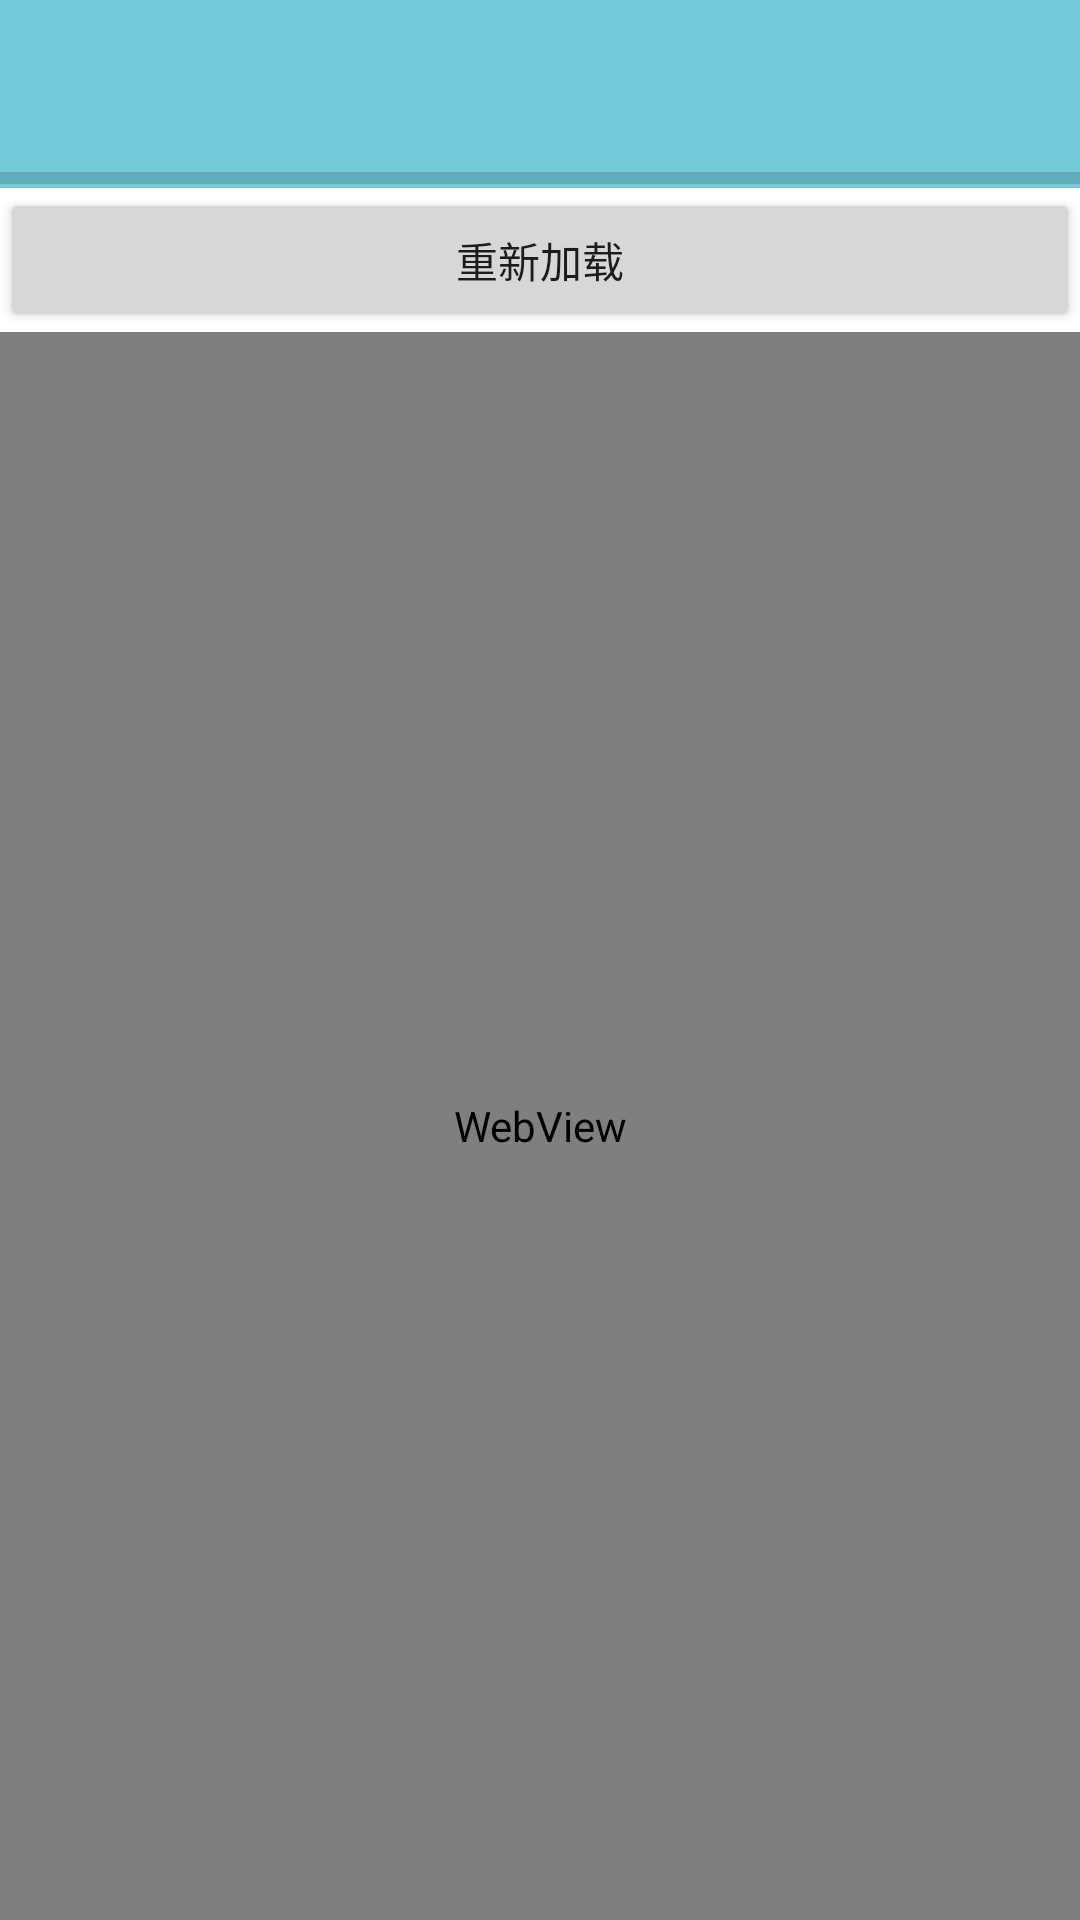

Layout XML and referenced resources for this Android screen:
<!-- AndroidManifest.xml: application theme AppTheme -->
<!-- res/layout/flash_play_youku.xml -->
<?xml version="1.0" encoding="utf-8"?>
<LinearLayout
xmlns:android="http://schemas.android.com/apk/res/android"
android:layout_width="match_parent"
android:layout_height="match_parent"
android:orientation="vertical"
>

    <include
        layout="@layout/app_bar"
        android:id="@+id/app_bar">
    </include>

    <ProgressBar
        style="?android:attr/progressBarStyleHorizontal"
        android:id="@+id/playProgressBar"
        android:layout_below="@id/app_bar"
        android:layout_width="match_parent"
        android:background="@color/colorPrimary"
        android:layout_height="20px"
        />

    <Button
        android:id="@+id/btn_reload"
        android:layout_width="match_parent"
        android:layout_height="wrap_content"
        android:text="重新加载"/>

    <WebView
        xmlns:android="http://schemas.android.com/apk/res/android"
    android:id="@+id/webView"
    android:layout_width="fill_parent"
    android:layout_height="fill_parent"
    />

</LinearLayout>
<!-- res/layout/app_bar.xml (included above) -->
<?xml version="1.0" encoding="utf-8"?>
<android.support.v7.widget.Toolbar
    xmlns:android="http://schemas.android.com/apk/res/android"
    android:paddingTop="@dimen/app_bar_top_padding"
    android:layout_width="match_parent"
    android:layout_height="wrap_content"
    android:background="@color/colorPrimary"
    android:id="@+id/app_bar"
    android:theme="@style/MyCustomToolBarTheme">



</android.support.v7.widget.Toolbar>
<!-- resources referenced by this layout -->
<resources>
  <color name="colorPrimary">#ff74c9db</color>
  <dimen name="app_bar_top_padding">0dp</dimen>
  <style name="MyCustomToolBarTheme" parent="ThemeOverlay.AppCompat.Light">
  
          <item name="android:textColorPrimary">@color/colorPrimaryText</item>
          <item name="android:textColorSecondary">@color/colorSecondaryText</item>
      </style>
  <style name="AppTheme" parent="AppTheme.Base">
          
      </style>
  <color name="colorPrimaryText">#ff005965</color>
  <color name="colorSecondaryText">#ff084864</color>
  <style name="AppTheme.Base" parent="Theme.AppCompat.Light.NoActionBar">
  
          <item name="colorPrimary">@color/colorPrimary</item>
          <item name="colorPrimaryDark">@color/colorPrimaryDark</item>
          <item name="colorAccent">@color/colorAccent</item>
          <item name="android:windowBackground">@android:color/white</item>
          
          <item name="colorControlHighlight">@color/colorHighlight</item>
      </style>
  <color name="colorPrimaryDark">#ff005965</color>
  <color name="colorAccent">#ff5f7c89</color>
  <color name="colorHighlight">#B6B6B6</color>
</resources>
